Dataset: images4_resized (GitHub, pppfkp/money_recognitiom). Classes: dwadziescia, dwiescie, dziesiec, piecdziesiat, sto.

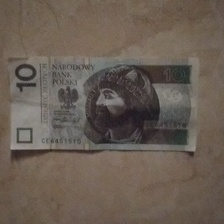
Label: dziesiec

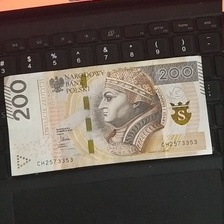
Label: dwiescie

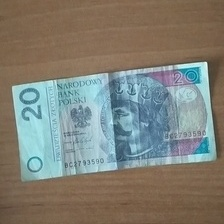
Label: dwadziescia

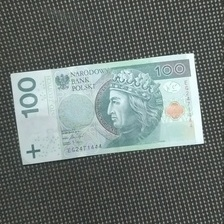
Label: sto

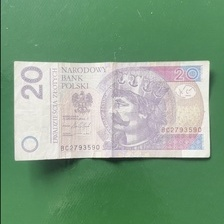
Label: dwadziescia

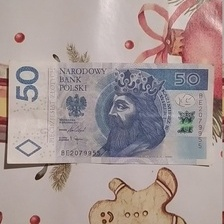
Label: piecdziesiat
